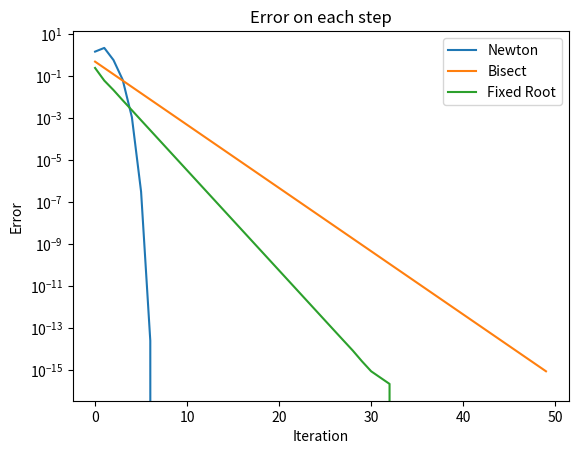

This chart was generated by the following Python code:
import matplotlib.pyplot as plt
import numpy as np

def f(x):
    return x ** 2 - 4

def f_prime(x):
    return 2 * x

def f_alpha(x: float) -> float:
    return (-1/3)*(x**2 - 4) + x

def find_root_newton(f, f_prime, x0, num_iter):
    x_vals = []
    it = 0
    for i in range(num_iter):
        x_vals.append(x0)
        x0 = x0 - f(x0) / f_prime(x0)
        it += 1
    return x0, it, x_vals


def find_root_bisect(f, a, b, num_iters):
    x_vals = []
    if f(a) * f(b) > 0:
        print("No root found")
        return 0,0,0
    else:
        it = 0
        while it < num_iters:
            c = (a + b) / 2
            x_vals.append(c)
            if f(c) == 0:
                return c, it
            elif f(a) * f(c) < 0:
                b = c
            else:
                a = c
            it += 1
        return (a + b) / 2, it, x_vals

def find_root_fixedpoint(f, x0: float, num_iters: int):
    x_vals = []
    it = 0
    for _ in range(num_iters):
        x0 = f_alpha(x0)
        x_vals.append(x0)
        it += 1
    return x0, it, x_vals
        


a = 0
b = 3
eps = 0.00001
num_iter = 50
real_solution = 2

c, it, x_vals = find_root_newton(f, f_prime, 0.5, num_iter)
c1, it1, x_vals1 = find_root_bisect(f, a, b, num_iter)
c2, it2, x_vals2 = find_root_fixedpoint(f_alpha, 0.5, num_iter)



it_nums = [i for i in range(it)]
err_values = [abs(x - real_solution) for x in x_vals]
err_values1 = [abs(x - real_solution) for x in x_vals1]
err_values2 = [abs(x - real_solution) for x in x_vals2]

print(f"Root(Newton's method): {c} found in {it} iterations.")
print(f"Root(Bisection): {c1} found in {it1} iterations.")
print(f"Root(Fixed point): {c2} found in {it2} iterations.")

fig, ax = plt.subplots()
ax.plot(it_nums, err_values, label="Newton")
ax.plot(it_nums, err_values1, label="Bisect")
ax.plot(it_nums, err_values2, label="Fixed Root")
ax.set_yscale('log')
ax.set_title("Error on each step")
ax.set_xlabel("Iteration")
ax.set_ylabel("Error")
ax.legend()
plt.savefig("result.png")
plt.show()